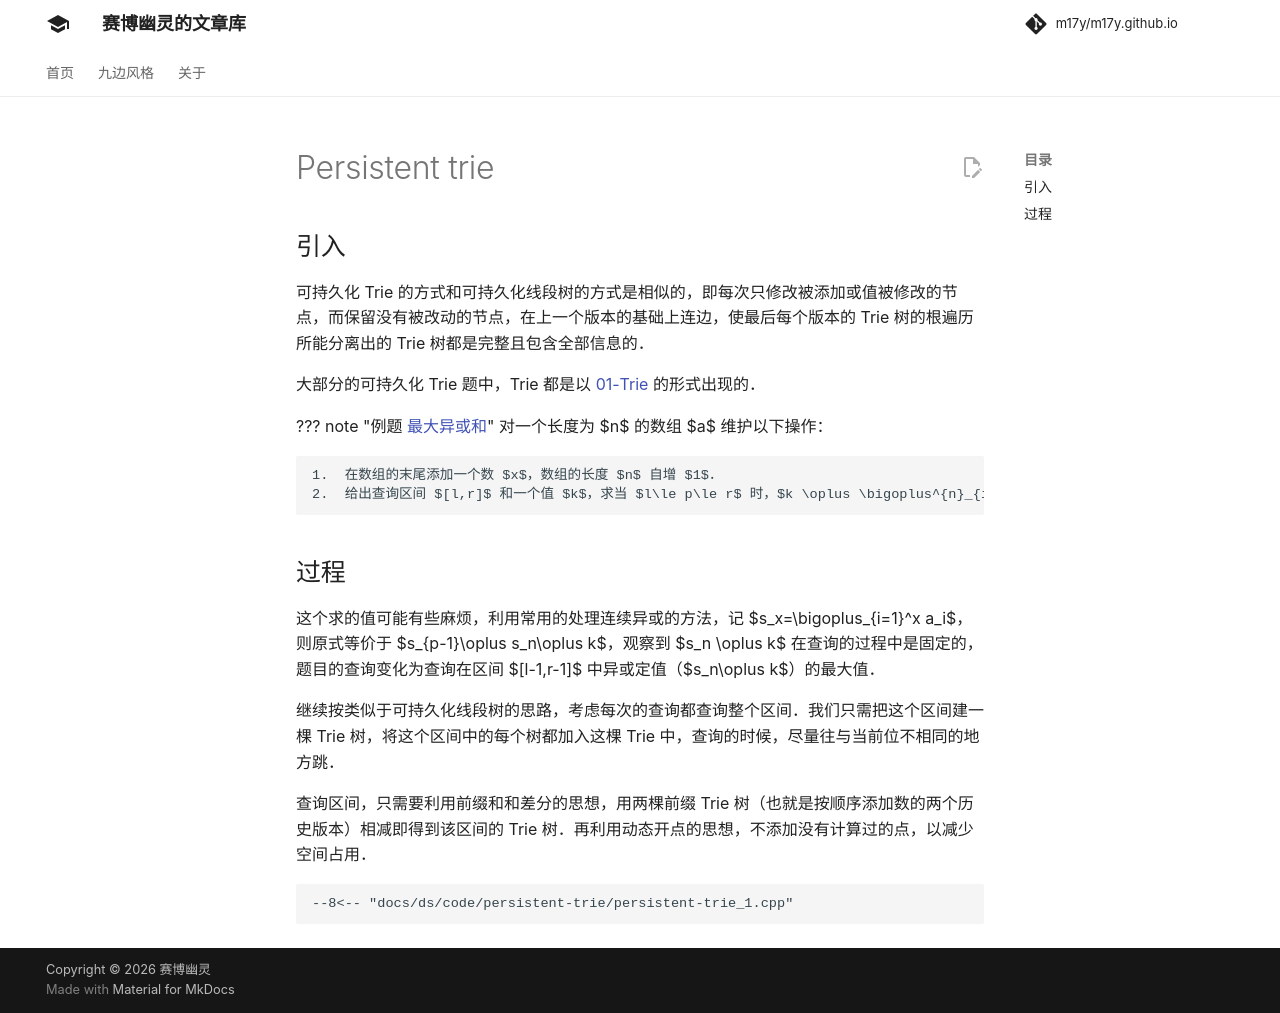

repository: m17y/m17y.github.io · page: ds/persistent-trie/index.html · generator: mkdocs

## 引入

可持久化 Trie 的方式和可持久化线段树的方式是相似的，即每次只修改被添加或值被修改的节点，而保留没有被改动的节点，在上一个版本的基础上连边，使最后每个版本的 Trie 树的根遍历所能分离出的 Trie 树都是完整且包含全部信息的。

大部分的可持久化 Trie 题中，Trie 都是以 [01-Trie](../string/trie.md#维护异或极值) 的形式出现的。

??? note " 例题 [最大异或和](https://www.luogu.com.cn/problem/P4735)"
    对一个长度为 $n$ 的数组 $a$ 维护以下操作：
    
    1.  在数组的末尾添加一个数 $x$，数组的长度 $n$ 自增 $1$。
    2.  给出查询区间 $[l,r]$ 和一个值 $k$，求当 $l\le p\le r$ 时，$k \oplus \bigoplus^{n}_{i=p} a_i$ 的最大值。

## 过程

这个求的值可能有些麻烦，利用常用的处理连续异或的方法，记 $s_x=\bigoplus_{i=1}^x a_i$，则原式等价于 $s_{p-1}\oplus s_n\oplus k$，观察到 $s_n \oplus k$ 在查询的过程中是固定的，题目的查询变化为查询在区间 $[l-1,r-1]$ 中异或定值（$s_n\oplus k$）的最大值。

继续按类似于可持久化线段树的思路，考虑每次的查询都查询整个区间。我们只需把这个区间建一棵 Trie 树，将这个区间中的每个树都加入这棵 Trie 中，查询的时候，尽量往与当前位不相同的地方跳。

查询区间，只需要利用前缀和和差分的思想，用两棵前缀 Trie 树（也就是按顺序添加数的两个历史版本）相减即得到该区间的 Trie 树。再利用动态开点的思想，不添加没有计算过的点，以减少空间占用。

```cpp
--8<-- "docs/ds/code/persistent-trie/persistent-trie_1.cpp"
```
